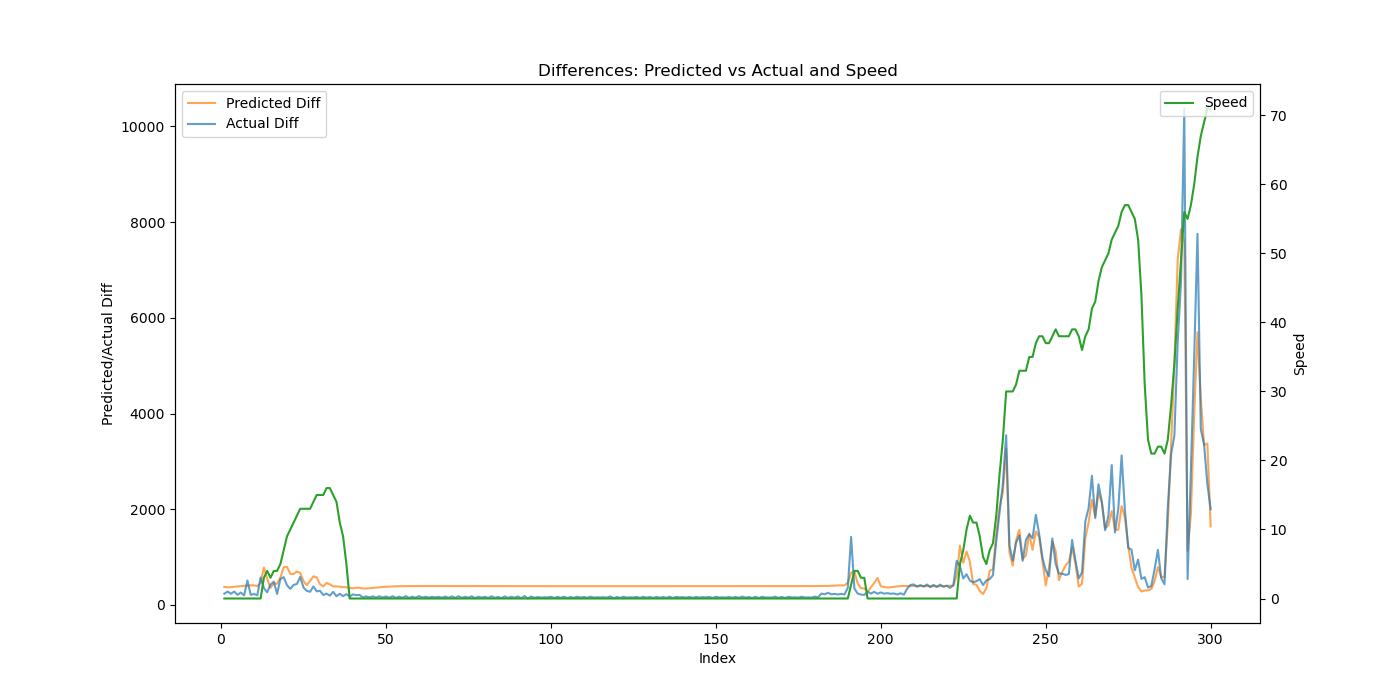

Values plotted in this chart, from the file beside it:
Speed, Actual, Predicted, Predicted_Diff, Actual_Diff
0, 235.5, 774.7, 378.3, 235.5
0, 515.8, 1143, 368.2, 280.2
0, 749.7, 1514, 370.8, 233.9
0, 1028, 1893, 379.8, 278.8
0, 1241, 2282, 388.3, 212.2
0, 1500, 2676, 394.1, 258.9
0, 1701, 3074, 398, 201.4
0, 2212, 3477, 403.1, 510.9
0, 2423, 3888, 410.7, 211.1
0, 2653, 4297, 409.2, 230
0, 2854, 4690, 393.1, 201
0, 3428, 5151, 460.7, 574
3, 3780, 5934, 783.1, 352.3
4, 4045, 6482, 548.3, 265
3, 4471, 6839, 357.2, 426.1
4, 4959, 7290, 451, 487.4
4, 5190, 7735, 444.6, 231
5, 5733, 8309, 573.9, 543.3
7, 6315, 9097, 788.2, 581.6
9, 6727, 9895, 798.3, 412.7
10, 7064, 10543, 648.2, 336.1
11, 7484, 11191, 647.6, 420
12, 7923, 11888, 697.1, 439.1
13, 8508, 12560, 671.4, 585.1
13, 8873, 13058, 498.1, 364.8
13, 9167, 13472, 414, 294.1
13, 9443, 13975, 503.7, 276.1
14, 9830, 14573, 598, 387
15, 10114, 15150, 576.8, 284.2
15, 10411, 15584, 434.3, 296.6
15, 10618, 15973, 388.5, 207.2
16, 10854, 16435, 461.9, 236.6
16, 11049, 16864, 429.6, 195.0
15, 11323, 17252, 387.7, 273.5
14, 11506, 17640, 387.8, 182.7
11, 11741, 18021, 381.4, 235.0
9, 11925, 18399, 377.2, 183.9
5, 12152, 18767, 368.6, 227.3
0, 12329, 19122, 354.7, 176.7
0, 12549, 19471, 348.5, 220.9
0, 12755, 19832, 361.7, 205.2
0, 12965, 20191, 359.1, 210.2
0, 13120, 20537, 345.4, 155.2
0, 13300, 20881, 344.3, 179.6
0, 13457, 21232, 350.7, 157.1
0, 13637, 21590, 358.4, 180.1
0, 13790, 21955, 365.3, 152.8
0, 13973, 22327, 371.2, 183
0, 14127, 22703, 376.3, 154.5
0, 14305, 23084, 380.7, 178.1
0, 14456, 23468, 384.3, 150.7
0, 14639, 23855, 387.2, 183.5
0, 14787, 24245, 389.6, 147.4
0, 14961, 24636, 391.5, 173.8
0, 15110, 25029, 392.9, 149.8
0, 15296, 25423, 394, 185.5
0, 15443, 25818, 394.9, 146.7
0, 15616, 26214, 395.4, 173.3
0, 15767, 26609, 395.8, 150.8
0, 15952, 27005, 396, 185.0
... 240 more rows
